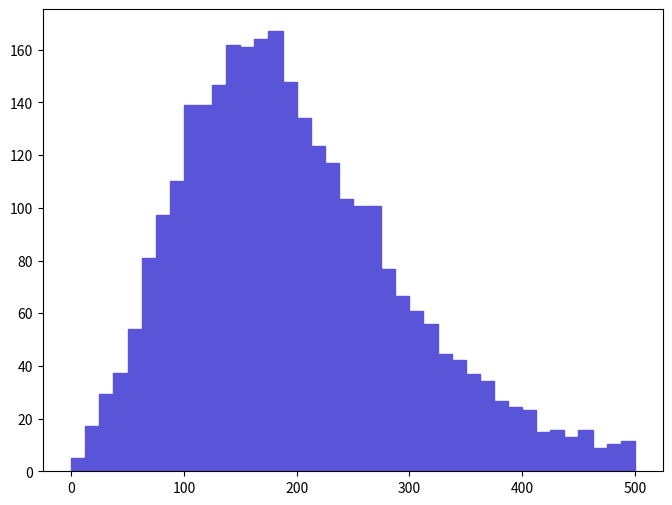

Write Python code to recreate this figure. (Note: this script raises an exception after producing the figure.)
def selection_9():

    # Library import
    import numpy
    import matplotlib
    import matplotlib.pyplot   as plt
    import matplotlib.gridspec as gridspec

    # Library version
    matplotlib_version = matplotlib.__version__
    numpy_version      = numpy.__version__

    # Histo binning
    xBinning = numpy.linspace(0.0,500.0,41,endpoint=True)

    # Creating data sequence: middle of each bin
    xData = numpy.array([6.25,18.75,31.25,43.75,56.25,68.75,81.25,93.75,106.25,118.75,131.25,143.75,156.25,168.75,181.25,193.75,206.25,218.75,231.25,243.75,256.25,268.75,281.25,293.75,306.25,318.75,331.25,343.75,356.25,368.75,381.25,393.75,406.25,418.75,431.25,443.75,456.25,468.75,481.25,493.75])

    # Creating weights for histo: y10_PT_0
    y10_PT_0_weights = numpy.array([5.0701024403,17.2979915022,29.2276525382,37.2801632375,53.9816746879,80.8233970189,97.2266684434,110.349309583,138.980412069,138.980412069,146.436512717,161.945014064,161.050313986,164.032714245,167.015114504,147.62941282,133.910311629,123.471910723,116.910610153,103.191508961,100.507308728,100.507308728,76.9462566822,66.5078157757,60.8412252836,55.7711248433,44.4379538591,42.0520236519,36.9819232116,34.2977529785,26.5434723051,24.4557921238,23.2628220202,14.912061295,15.5085513468,13.1226211396,15.5085513468,8.947239777,10.4384509065,11.3331709842])

    # Creating a new Canvas
    fig   = plt.figure(figsize=(8,6),dpi=80)
    frame = gridspec.GridSpec(1,1)
    pad   = fig.add_subplot(frame[0])

    # Creating a new Stack
    pad.hist(x=xData, bins=xBinning, weights=y10_PT_0_weights,\
             label="$unweighted\_events$", histtype="stepfilled", rwidth=1.0,\
             color="#5954d8", edgecolor="#5954d8", linewidth=1, linestyle="solid",\
             bottom=None, cumulative=False, normed=False, align="mid", orientation="vertical")


    # Axis
    plt.rc('text',usetex=False)
    plt.xlabel(r"$p_{T}$ $[ c_{1} ]$ $(GeV/c)$ ",\
               fontsize=16,color="black")
    plt.ylabel(r"$\mathrm{Events}$ $(\mathcal{L}_{\mathrm{int}} = 10\ \mathrm{fb}^{-1})$ ",\
               fontsize=16,color="black")

    # Boundary of y-axis
    ymax=(y10_PT_0_weights).max()*1.1
    #ymin=0 # linear scale
    ymin=min([x for x in (y10_PT_0_weights) if x])/100. # log scale
    plt.gca().set_ylim(ymin,ymax)

    # Log/Linear scale for X-axis
    plt.gca().set_xscale("linear")
    #plt.gca().set_xscale("log",nonposx="clip")

    # Log/Linear scale for Y-axis
    #plt.gca().set_yscale("linear")
    plt.gca().set_yscale("log",nonposy="clip")

    # Saving the image
    plt.savefig('../../HTML/MadAnalysis5job_0/selection_9.png')
    plt.savefig('../../PDF/MadAnalysis5job_0/selection_9.png')
    plt.savefig('../../DVI/MadAnalysis5job_0/selection_9.eps')

# Running!
if __name__ == '__main__':
    selection_9()
